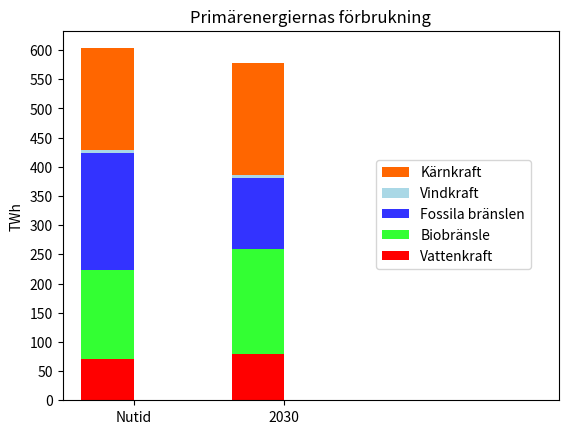

Here is the Python script that generated this plot: (Note: this script raises an exception after producing the figure.)

# -*- coding: utf-8 -*-
import numpy as np
import matplotlib.pyplot as plt

ind = np.arange(2)
width=0.35
ax = plt.subplot(111)
vat = [71.43,78.737]
bio = [151.14,179.99]
fos = [201.64,122.35]
vind = [4.18,4.6122]
kaern = [174.4988,192.336]

p1 = plt.bar(ind, vat, width, color='#ff0000')
p2 = plt.bar(ind, bio, width, color='#33ff33', bottom=vat)
p3 = plt.bar(ind, fos, width, color='#3333ff', bottom=[vat[j] + bio[j] for j in range(len(vat))])
p4 = plt.bar(ind, vind, width, color='#aad8e6', bottom=[vat[j] + bio[j] + fos[j] for j in range(len(vat))])
p5 = plt.bar(ind, kaern, width, color='#FF6600', bottom=[vat[j] + bio[j] + fos[j] + vind[j] for j in range(len(vat))])

ax.set_xlim(-0.3, 3)
ax.set_ylabel('TWh')
ax.set_title(u'Primärenergiernas förbrukning')
ax.set_xticks(ind+width/2.)
ax.set_yticks(np.arange(0,620,50))
ax.set_xticklabels(['Nutid', '2030'])
ax.legend( (p5[0], p4[0], p3[0], p2[0], p1[0]), (u'Kärnkraft', 'Vindkraft', u'Fossila bränslen', u'Biobränsle', 'Vattenkraft'), bbox_to_anchor=(0.632,0.65), loc=2, borderaxespad=0.)
plt.savefig('../report2/scen2energidiagram.png', bbox_inches='tight')
plt.show()
